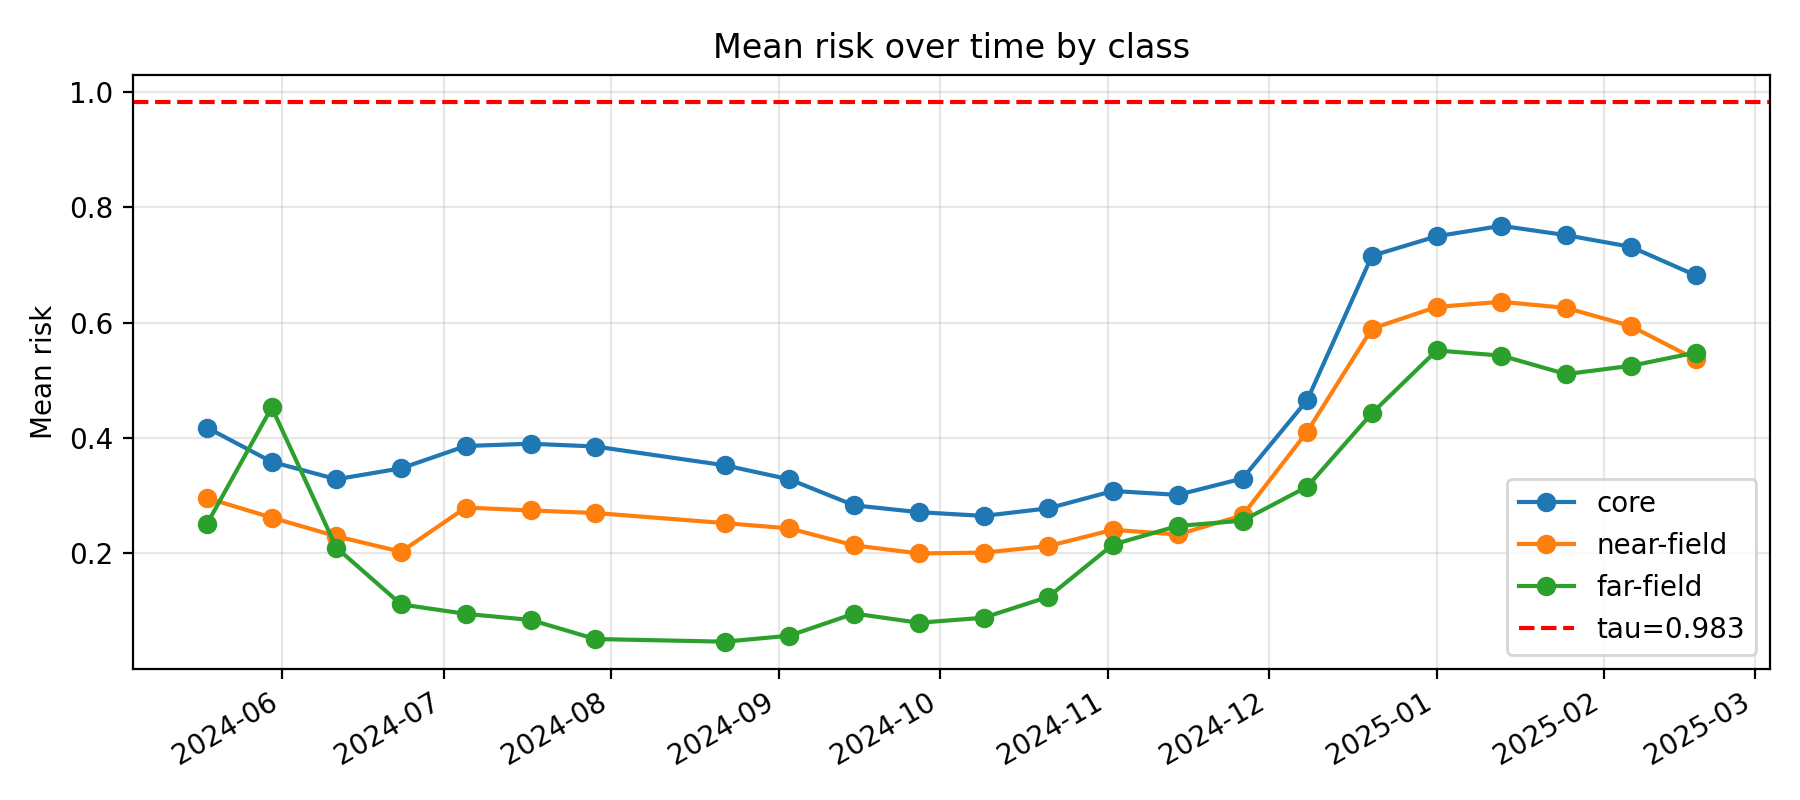

The data file committed next to this chart (first rows):
k, epoch_col, epoch_date, core_mean_risk, near_mean_risk, far_mean_risk, gap_core_minus_near, gap_ci_lo, gap_ci_hi, is_near_event_window
11, D20240518, 2024-05-18, 0.4178, 0.2959, 0.2509, 0.1219, 0.07496, 0.1663, 0
12, D20240530, 2024-05-30, 0.3586, 0.2618, 0.4528, 0.09673, 0.05176, 0.1393, 0
13, D20240611, 2024-06-11, 0.3284, 0.2295, 0.2097, 0.09884, 0.0585, 0.1401, 0
14, D20240623, 2024-06-23, 0.3473, 0.2027, 0.1114, 0.1446, 0.08446, 0.1932, 0
15, D20240705, 2024-07-05, 0.386, 0.2794, 0.09508, 0.1066, 0.05878, 0.1687, 0
16, D20240717, 2024-07-17, 0.39, 0.2743, 0.08456, 0.1157, 0.06422, 0.1721, 0
17, D20240729, 2024-07-29, 0.3851, 0.2698, 0.05152, 0.1153, 0.055, 0.1814, 0
18, D20240822, 2024-08-22, 0.3525, 0.2524, 0.04687, 0.1001, 0.04355, 0.1568, 0
19, D20240903, 2024-09-03, 0.3282, 0.2431, 0.0573, 0.08503, 0.03553, 0.1394, 0
20, D20240915, 2024-09-15, 0.2831, 0.2138, 0.09559, 0.06934, 0.02254, 0.1127, 0
21, D20240927, 2024-09-27, 0.2713, 0.1998, 0.07969, 0.0715, 0.0247, 0.1099, 0
22, D20241009, 2024-10-09, 0.2648, 0.2012, 0.08839, 0.06363, 0.02463, 0.11, 0
23, D20241021, 2024-10-21, 0.278, 0.2126, 0.1246, 0.06537, 0.02033, 0.1152, 0
24, D20241102, 2024-11-02, 0.308, 0.2408, 0.2153, 0.06721, 0.01889, 0.1148, 0
25, D20241114, 2024-11-14, 0.3013, 0.2326, 0.2474, 0.06871, 0.01665, 0.1169, 0
26, D20241126, 2024-11-26, 0.3296, 0.2657, 0.2566, 0.06398, 0.01793, 0.1113, 0
27, D20241208, 2024-12-08, 0.4656, 0.4109, 0.3154, 0.05468, 0.001099, 0.1044, 0
28, D20241220, 2024-12-20, 0.7156, 0.5893, 0.4428, 0.1262, 0.06426, 0.1777, 1
29, D20250101, 2025-01-01, 0.7494, 0.6271, 0.5516, 0.1223, 0.07731, 0.1688, 1
30, D20250113, 2025-01-13, 0.7676, 0.6359, 0.5426, 0.1317, 0.08615, 0.1781, 1
31, D20250125, 2025-01-25, 0.7513, 0.6253, 0.5106, 0.1261, 0.07139, 0.1718, 1
32, D20250206, 2025-02-06, 0.7311, 0.5938, 0.5249, 0.1374, 0.08605, 0.1932, 1
33, D20250218, 2025-02-18, 0.6818, 0.5361, 0.5478, 0.1457, 0.09147, 0.1968, 0
